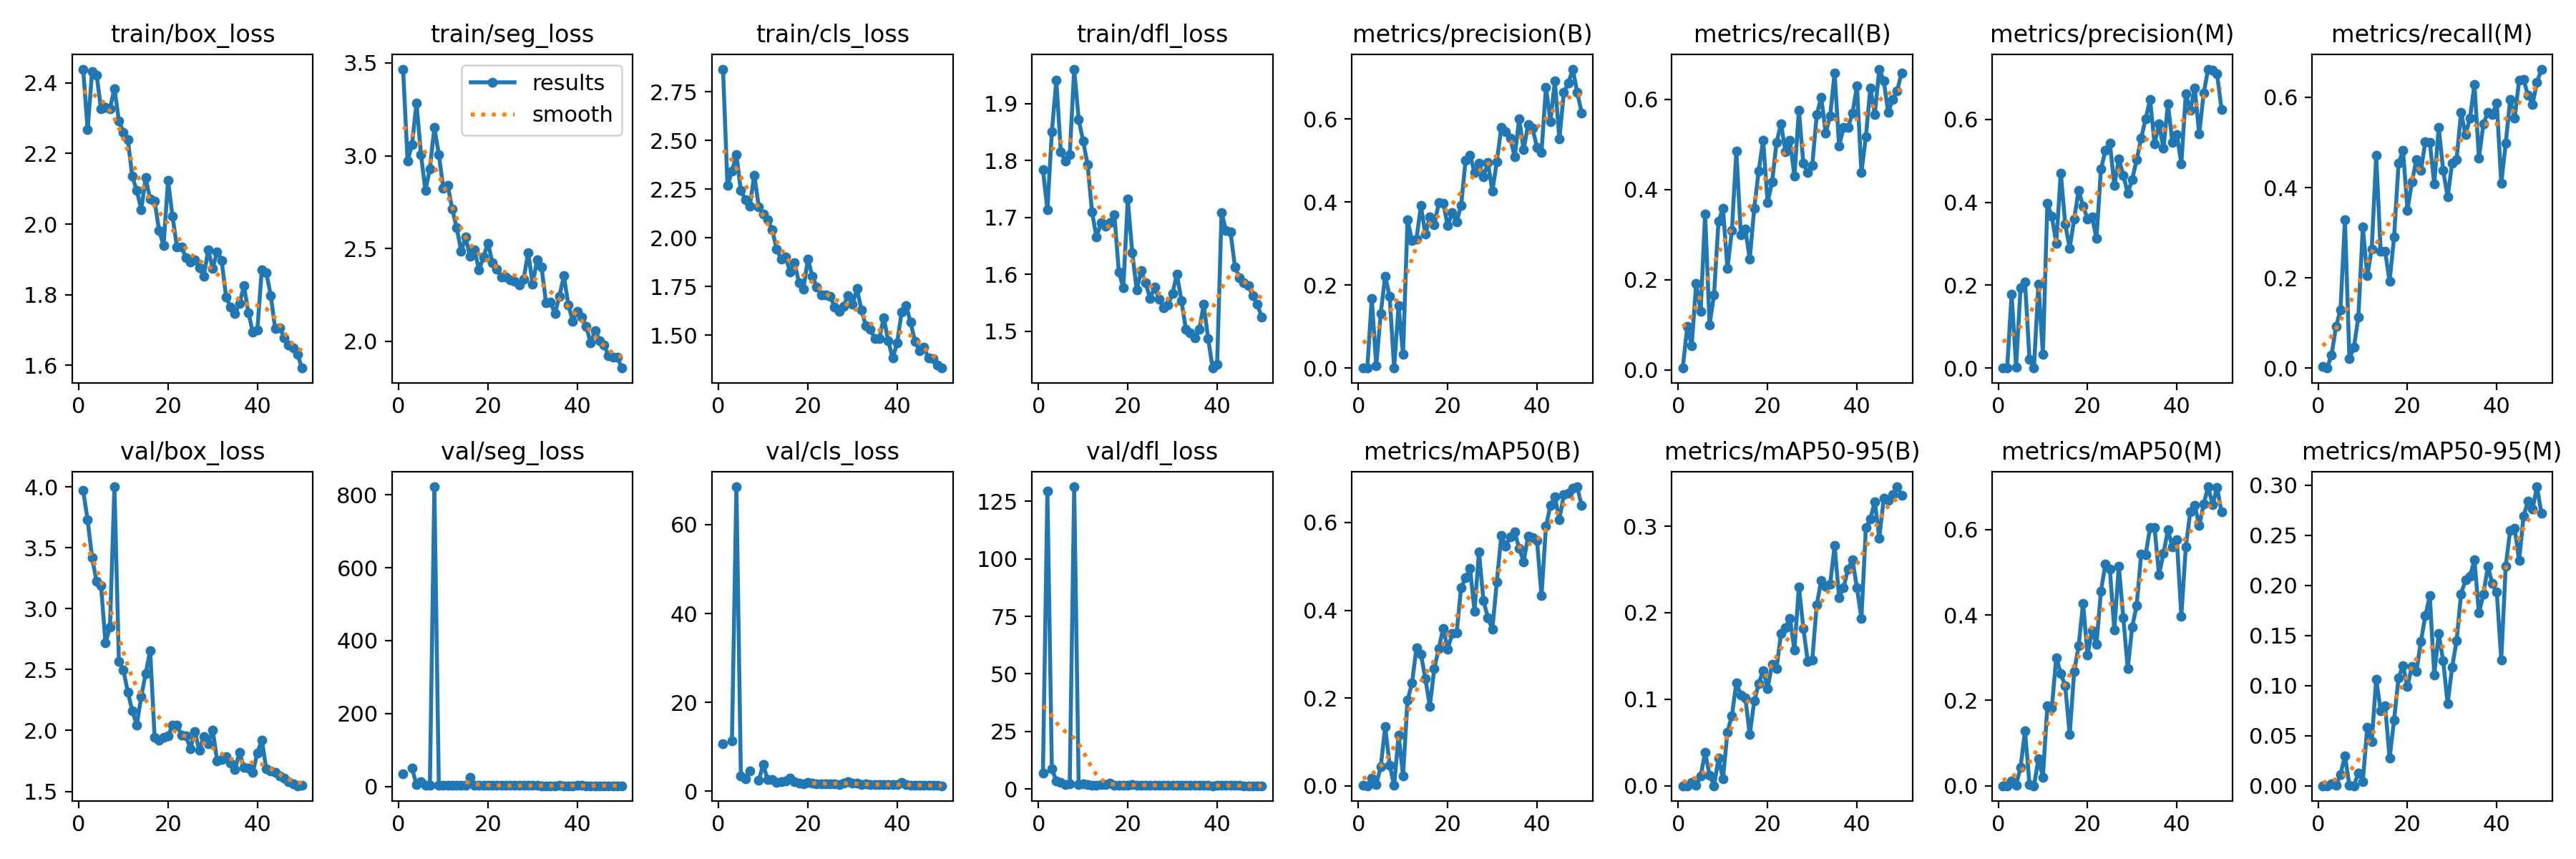

Values plotted in this chart, from the file beside it:
epoch, time, train/box_loss, train/seg_loss, train/cls_loss, train/dfl_loss, metrics/precision(B), metrics/recall(B), metrics/mAP50(B), metrics/mAP50-95(B), metrics/precision(M), metrics/recall(M), metrics/mAP50(M), metrics/mAP50-95(M), val/box_loss, val/seg_loss, val/cls_loss, val/dfl_loss, lr/pg0, lr/pg1, lr/pg2
1, 11.26, 2.439, 3.467, 2.867, 1.783, 0.00093, 0.00417, 0.00053, 0.00017, 0.00093, 0.00417, 9e-05, 2e-05, 3.969, 34.84, 10.66, 6.836, 0.07017, 0.003077, 0.003077
2, 20.42, 2.267, 2.972, 2.268, 1.714, 0.00037, 0.09583, 0.0002, 5e-05, 0, 0, 0, 0, 3.729, nan, inf, 129.5, 0.03983, 0.006071, 0.006071
3, 29.43, 2.433, 3.061, 2.344, 1.851, 0.1674, 0.05417, 0.01735, 0.00426, 0.1779, 0.02917, 0.01132, 0.00219, 3.418, 49.88, 11.41, 8.66, 0.009364, 0.008942, 0.008942
4, 38.33, 2.422, 3.285, 2.427, 1.941, 0.00565, 0.1917, 0.00308, 0.00092, 0.00289, 0.09167, 0.00106, 0.00021, 3.225, 4.471, 68.5, 3.532, 0.008795, 0.008795, 0.008795
5, 47.77, 2.326, 3.007, 2.243, 1.815, 0.1317, 0.1292, 0.04329, 0.01108, 0.1939, 0.1292, 0.04357, 0.01133, 3.188, 13.33, 3.458, 2.752, 0.008609, 0.008609, 0.008609
6, 56.64, 2.33, 2.813, 2.197, 1.799, 0.2221, 0.3458, 0.1347, 0.03883, 0.2082, 0.3292, 0.1283, 0.02983, 2.718, 3.162, 2.849, 2.049, 0.008424, 0.008424, 0.008424
7, 65.73, 2.327, 2.931, 2.164, 1.81, 0.1727, 0.1, 0.04752, 0.01242, 0.02181, 0.02083, 0.00303, 0.00052, 2.85, 3.909, 4.534, 2.262, 0.008239, 0.008239, 0.008239
8, 74.58, 2.384, 3.152, 2.323, 1.96, 0.00088, 0.1667, 0.00051, 0.00016, 0.00018, 0.04583, 0.0001, 4e-05, 4.001, 822.2, inf, 131.3, 0.008054, 0.008054, 0.008054
9, 83.34, 2.292, 3.008, 2.161, 1.872, 0.1502, 0.3292, 0.1155, 0.03176, 0.2022, 0.1125, 0.06279, 0.01283, 2.566, 3.5, 2.425, 1.965, 0.007869, 0.007869, 0.007869
10, 92.09, 2.26, 2.826, 2.122, 1.834, 0.03272, 0.3583, 0.02313, 0.00797, 0.03298, 0.3125, 0.01997, 0.00434, 2.496, 2.711, 5.989, 2.177, 0.007684, 0.007684, 0.007684
11, 100.9, 2.238, 2.842, 2.093, 1.793, 0.357, 0.225, 0.195, 0.06212, 0.3969, 0.2042, 0.1871, 0.05869, 2.316, 2.583, 2.593, 1.833, 0.007499, 0.007499, 0.007499
12, 109.8, 2.135, 2.712, 2.042, 1.709, 0.3076, 0.3091, 0.2338, 0.08114, 0.3658, 0.2644, 0.1826, 0.04427, 2.161, 2.526, 2.585, 1.756, 0.007314, 0.007314, 0.007314
13, 118.8, 2.095, 2.613, 1.944, 1.665, 0.3104, 0.4858, 0.3141, 0.1189, 0.3009, 0.4708, 0.3003, 0.1065, 2.045, 2.208, 1.947, 1.746, 0.007128, 0.007128, 0.007128
14, 127.8, 2.041, 2.487, 1.891, 1.69, 0.391, 0.3, 0.2998, 0.105, 0.4708, 0.2583, 0.2632, 0.0748, 2.277, 2.722, 2.092, 1.809, 0.006943, 0.006943, 0.006943
15, 136.7, 2.131, 2.561, 1.904, 1.685, 0.3222, 0.3125, 0.244, 0.1019, 0.3479, 0.2583, 0.2336, 0.07961, 2.467, 2.489, 2.286, 1.941, 0.006758, 0.006758, 0.006758
16, 145.5, 2.07, 2.457, 1.825, 1.691, 0.3644, 0.2458, 0.1812, 0.05927, 0.2888, 0.1917, 0.1202, 0.02749, 2.656, 25.02, 2.956, 2.613, 0.006573, 0.006573, 0.006573
17, 154.5, 2.065, 2.493, 1.874, 1.705, 0.3445, 0.3583, 0.2677, 0.09807, 0.3595, 0.29, 0.2671, 0.06566, 1.947, 2.306, 2.156, 1.695, 0.006388, 0.006388, 0.006388
18, 163.2, 1.982, 2.385, 1.771, 1.604, 0.3982, 0.441, 0.3131, 0.1177, 0.4287, 0.4533, 0.3273, 0.1076, 1.919, 2.009, 1.835, 1.599, 0.006203, 0.006203, 0.006203
19, 172.1, 1.939, 2.454, 1.736, 1.577, 0.3978, 0.5093, 0.3593, 0.1333, 0.3903, 0.4828, 0.4269, 0.1201, 1.946, 2.217, 1.662, 1.658, 0.006018, 0.006018, 0.006018
20, 181, 2.123, 2.53, 1.892, 1.732, 0.343, 0.3708, 0.3114, 0.1126, 0.3601, 0.35, 0.3058, 0.09909, 1.956, 2.103, 1.97, 1.669, 0.005833, 0.005833, 0.005833
21, 189.8, 2.022, 2.424, 1.803, 1.639, 0.3738, 0.4167, 0.3466, 0.1405, 0.3646, 0.4125, 0.3639, 0.1194, 2.043, 2.177, 1.808, 1.787, 0.005647, 0.005647, 0.005647
22, 198.9, 1.936, 2.39, 1.748, 1.572, 0.3525, 0.5042, 0.3481, 0.1356, 0.3136, 0.4625, 0.3311, 0.114, 2.044, 2.25, 1.746, 1.752, 0.005462, 0.005462, 0.005462
23, 208, 1.935, 2.348, 1.706, 1.607, 0.3916, 0.5458, 0.4516, 0.176, 0.4798, 0.4375, 0.4562, 0.1438, 1.962, 2.055, 1.673, 1.663, 0.005277, 0.005277, 0.005277
24, 217.1, 1.905, 2.345, 1.706, 1.585, 0.5002, 0.4837, 0.4742, 0.1829, 0.5246, 0.5011, 0.5184, 0.1698, 1.954, 2.004, 1.669, 1.678, 0.005092, 0.005092, 0.005092
25, 225.8, 1.893, 2.331, 1.701, 1.557, 0.5129, 0.5089, 0.4959, 0.1932, 0.5426, 0.5, 0.5067, 0.1896, 1.852, 2.015, 1.659, 1.616, 0.004907, 0.004907, 0.004907
26, 234.8, 1.899, 2.323, 1.644, 1.578, 0.4718, 0.4292, 0.3983, 0.1571, 0.4404, 0.4083, 0.3647, 0.1107, 1.992, 2.105, 1.7, 1.665, 0.004722, 0.004722, 0.004722
27, 244, 1.876, 2.303, 1.623, 1.557, 0.4929, 0.575, 0.533, 0.2301, 0.5043, 0.5333, 0.5147, 0.1517, 1.836, 2.013, 1.572, 1.564, 0.004537, 0.004537, 0.004537
28, 252.9, 1.853, 2.337, 1.649, 1.541, 0.461, 0.4583, 0.4222, 0.182, 0.4656, 0.4375, 0.3941, 0.1246, 1.948, 2.43, 1.828, 1.635, 0.004351, 0.004351, 0.004351
29, 261.7, 1.927, 2.48, 1.705, 1.546, 0.4953, 0.4375, 0.3833, 0.1434, 0.4214, 0.3792, 0.2743, 0.08188, 1.893, 2.245, 2.103, 1.641, 0.004166, 0.004166, 0.004166
30, 270.3, 1.874, 2.309, 1.659, 1.567, 0.4264, 0.4542, 0.357, 0.1457, 0.4553, 0.4542, 0.3723, 0.1185, 2.006, 2.381, 1.779, 1.681, 0.003981, 0.003981, 0.003981
31, 279.1, 1.922, 2.441, 1.739, 1.6, 0.4976, 0.5654, 0.4649, 0.209, 0.5022, 0.4625, 0.4221, 0.1447, 1.753, 2.144, 1.852, 1.539, 0.003796, 0.003796, 0.003796
32, 287.9, 1.898, 2.4, 1.629, 1.554, 0.5794, 0.6042, 0.5701, 0.2373, 0.5547, 0.5667, 0.5419, 0.1917, 1.764, 1.858, 1.509, 1.537, 0.003611, 0.003611, 0.003611
33, 296.6, 1.794, 2.209, 1.548, 1.504, 0.5697, 0.525, 0.5467, 0.2305, 0.6006, 0.5167, 0.5406, 0.2054, 1.787, 1.939, 1.623, 1.557, 0.003426, 0.003426, 0.003426
34, 305.6, 1.766, 2.212, 1.529, 1.498, 0.5543, 0.5625, 0.568, 0.2329, 0.648, 0.5542, 0.604, 0.2095, 1.731, 1.842, 1.527, 1.55, 0.003241, 0.003241, 0.003241
35, 314.3, 1.747, 2.149, 1.484, 1.489, 0.5082, 0.6583, 0.5791, 0.2777, 0.5409, 0.6283, 0.6045, 0.2253, 1.681, 1.729, 1.431, 1.491, 0.003056, 0.003056, 0.003056
36, 323, 1.775, 2.244, 1.484, 1.503, 0.6008, 0.4958, 0.5407, 0.2176, 0.5888, 0.4654, 0.494, 0.1725, 1.82, 3.669, 1.521, 1.579, 0.00287, 0.00287, 0.00287
37, 331.7, 1.825, 2.353, 1.59, 1.547, 0.5262, 0.5367, 0.5109, 0.2287, 0.5302, 0.5409, 0.5437, 0.1911, 1.696, 1.821, 1.469, 1.492, 0.002685, 0.002685, 0.002685
38, 340.3, 1.749, 2.198, 1.47, 1.487, 0.5863, 0.5375, 0.5688, 0.2509, 0.6375, 0.5667, 0.5998, 0.219, 1.69, 1.828, 1.437, 1.466, 0.0025, 0.0025, 0.0025
39, 349, 1.693, 2.109, 1.382, 1.436, 0.5771, 0.5685, 0.5652, 0.2608, 0.5448, 0.5625, 0.5586, 0.202, 1.658, 1.794, 1.45, 1.462, 0.002315, 0.002315, 0.002315
40, 357.7, 1.701, 2.164, 1.462, 1.442, 0.5318, 0.6292, 0.5592, 0.2291, 0.5636, 0.5875, 0.5755, 0.1933, 1.816, 2.879, 1.528, 1.557, 0.00213, 0.00213, 0.00213
41, 382.9, 1.871, 2.13, 1.619, 1.709, 0.5194, 0.4375, 0.433, 0.1935, 0.4931, 0.4093, 0.3974, 0.1258, 1.921, 2.221, 1.943, 1.694, 0.001945, 0.001945, 0.001945
42, 391.8, 1.862, 2.081, 1.652, 1.677, 0.6766, 0.5167, 0.5909, 0.2982, 0.6621, 0.498, 0.5586, 0.2194, 1.684, 1.788, 1.448, 1.482, 0.00176, 0.00176, 0.00176
43, 400.6, 1.798, 1.99, 1.566, 1.675, 0.5938, 0.625, 0.6392, 0.3083, 0.622, 0.5958, 0.6408, 0.2551, 1.666, 1.702, 1.41, 1.484, 0.001575, 0.001575, 0.001575
44, 409.5, 1.703, 2.059, 1.468, 1.613, 0.6909, 0.5667, 0.6586, 0.3283, 0.6757, 0.5542, 0.657, 0.2572, 1.653, 1.718, 1.325, 1.467, 0.001389, 0.001389, 0.001389
45, 418.4, 1.707, 2.005, 1.42, 1.594, 0.5513, 0.6667, 0.6068, 0.2863, 0.5648, 0.6375, 0.609, 0.2251, 1.624, 1.791, 1.361, 1.467, 0.001204, 0.001204, 0.001204
46, 427.2, 1.679, 1.982, 1.438, 1.585, 0.6635, 0.6408, 0.6632, 0.3323, 0.6629, 0.6391, 0.6592, 0.2694, 1.607, 1.718, 1.283, 1.459, 0.001019, 0.001019, 0.001019
47, 436.3, 1.658, 1.923, 1.382, 1.58, 0.6862, 0.5708, 0.6667, 0.3296, 0.7213, 0.6042, 0.7, 0.2843, 1.581, 1.664, 1.282, 1.431, 0.000834, 0.000834, 0.000834
48, 445.3, 1.649, 1.914, 1.379, 1.562, 0.72, 0.6, 0.6776, 0.3367, 0.7185, 0.5848, 0.6578, 0.2762, 1.559, 1.707, 1.267, 1.42, 0.0006489, 0.0006489, 0.0006489
49, 454.4, 1.631, 1.913, 1.347, 1.547, 0.6643, 0.6185, 0.6814, 0.3456, 0.7101, 0.6328, 0.6984, 0.2985, 1.546, 1.623, 1.267, 1.408, 0.0004638, 0.0004638, 0.0004638
50, 463.3, 1.592, 1.856, 1.331, 1.525, 0.6148, 0.6583, 0.6391, 0.3356, 0.6239, 0.6625, 0.6411, 0.2718, 1.55, 1.686, 1.237, 1.409, 0.0002786, 0.0002786, 0.0002786
